Run: headless pygame with SDL's dummy video driver; simulated clock (each Clock.tick advances the game by its frame time, no real sleeping); random seed 0; keys injected as events and as key.get_pressed() state; mouse plan: one left click at the window centre at the start of phase 2, then a move to the lower-right quarter at the start of phase 3.
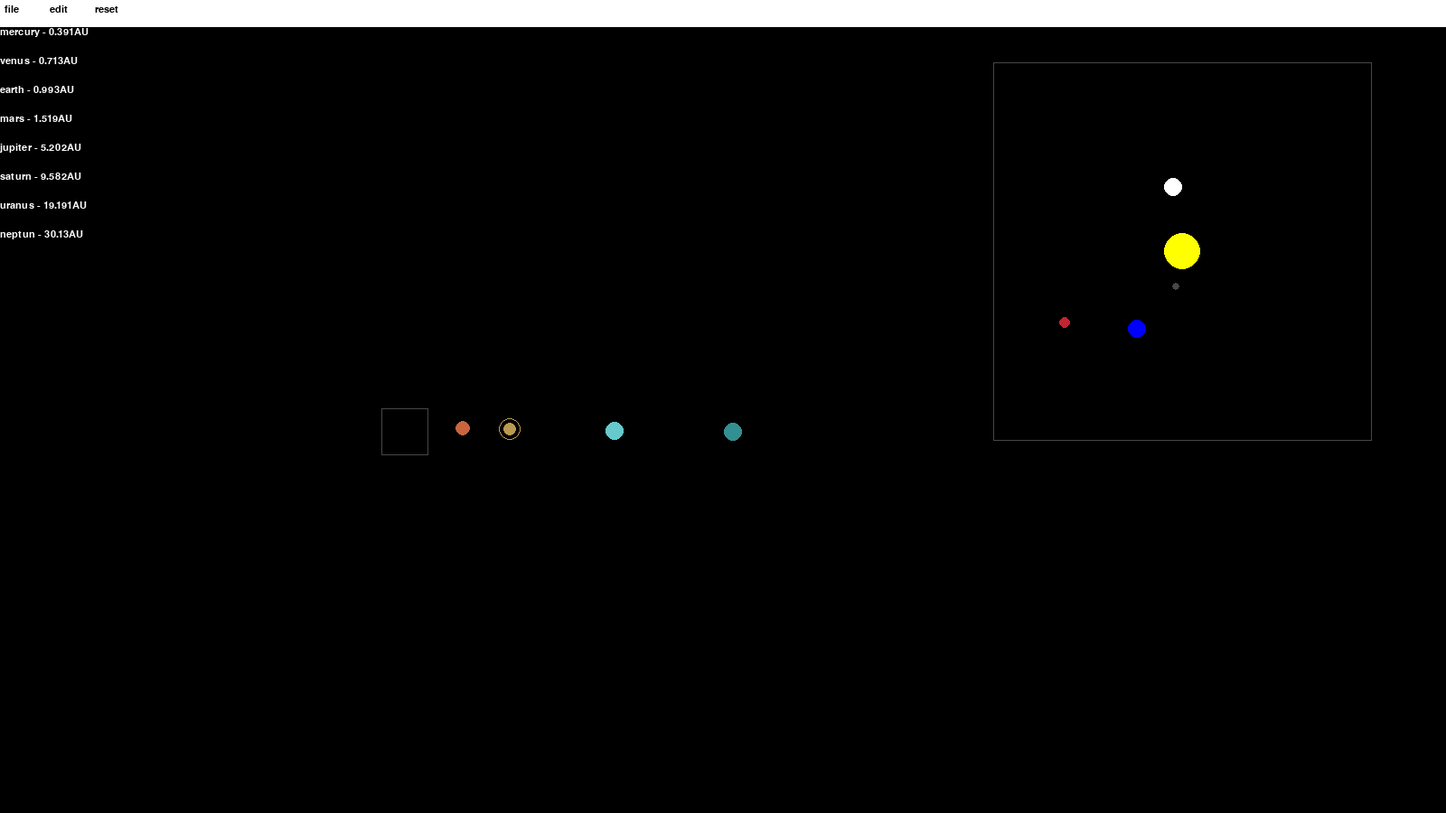
Frame 1 of 4 · flips 1–60 · no input
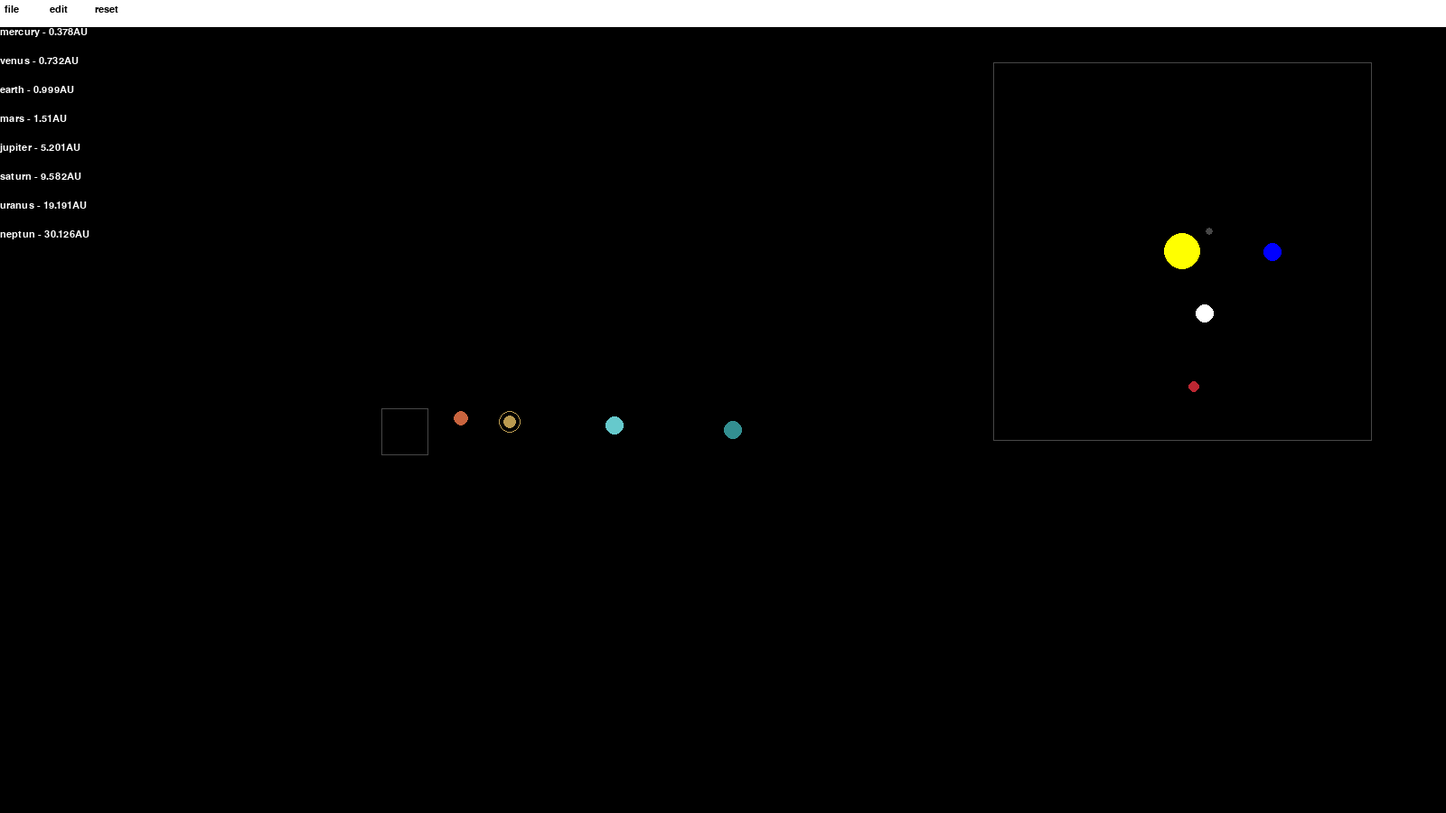
Frame 2 of 4 · flips 61–180 · clicked the window centre · tapped SPACE, RETURN · held RIGHT (→), D
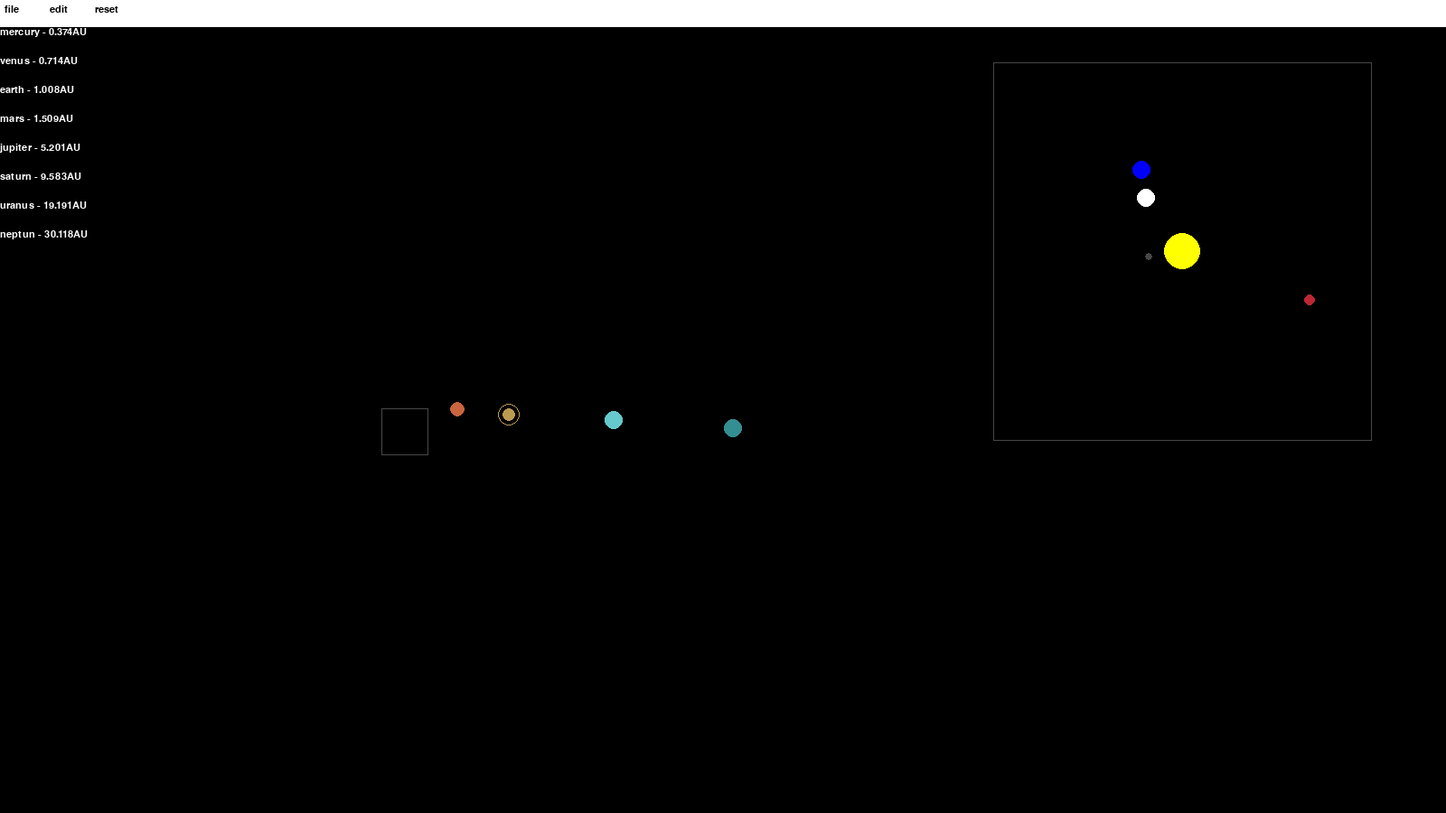
Frame 3 of 4 · flips 181–300 · moved the mouse to the lower-right quarter · held DOWN (↓), S
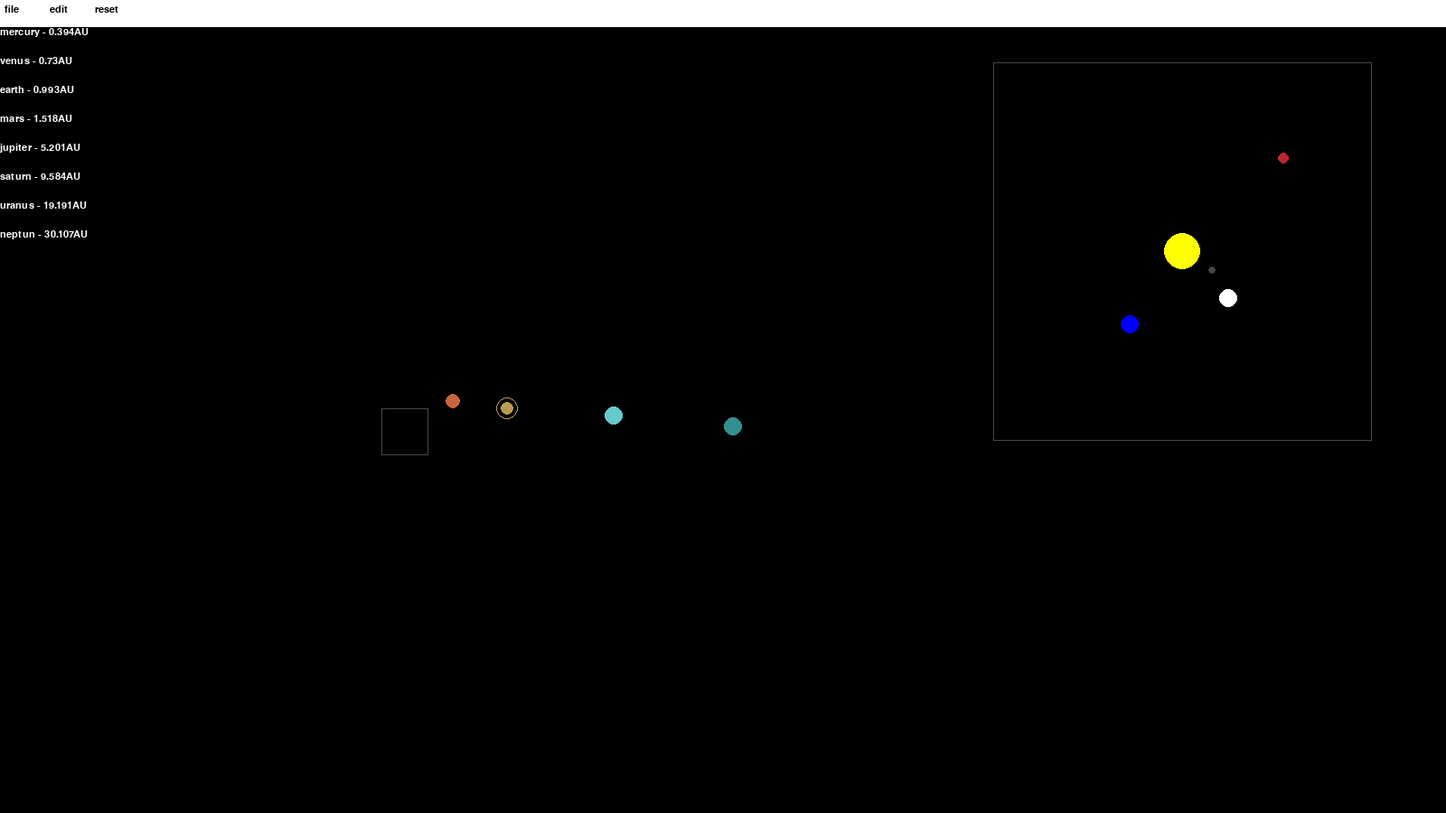
Frame 4 of 4 · flips 301–420 · held LEFT (←), A, UP (↑), W

The pygame program that drew these frames:

import pygame as pg, math, sys

class Planet_info:
    def check(self, rect_list, pressed, planet_box):
        n = 0
        for i in rect_list:
            if pg.Rect.collidepoint(i, pg.mouse.get_pos()) and pg.mouse.get_pressed()[0] and pressed == False:
                for y in range(len(planet_box)):
                    planet_box[y] = False
                pressed = True
                
                planet_box[n] = True
            n += 1
        if pg.mouse.get_pressed()[0] == False:
            pressed = False
        return planet_box

    def tool_bar(self, box_list, bool, tool_bar_surf):
        rect = []
        
        for toll in range(len(box_list)):
            rect.append(pg.Rect(toll*60,0,60,20))
            self.box_click(pg.mouse.get_pos(), rect[toll], bool[toll])
        print(pg.mouse.get_pos())
        return bool

    def box_click(self, point, box, var):
        if pg.Rect.collidepoint(box, point):
            var = True
        else:
            var = False
        return var

class Planet:
    AU = 149.6e6*1000 
    G = 6.67428e-11 
    SCALE = 12 / AU 
    MINI_SCALE = 100 /AU 
    TIMESTEP = 3600*24 
    
    def __init__(self, x, y, radius, color, mass, app):
        self.app = app 
        self.x = x 
        self.y = y 
        self.radius = radius 
        self.color = color 
        self.mass = mass 
        self.ring = False 
        
        self.sun = False 
        self.dist_to_sun = 0 
        
        self.x_vel = 0 
        self.y_vel = 0 
        
    def draw(self, display, planet, planet_name, size): 
        
        
        x = self.x * self.SCALE + size[0] / 2 
        y = self.y * self.SCALE + size[1] / 2
        
        if x > -20:
            pg.draw.circle(display, self.color, (x, y), self.radius)
        
        if self.ring: 
            pg.draw.circle(display, self.color, (x, y), self.radius+5, 1)

        if not self.sun: 
            distance_text = self.app.FONT.render(f"{planet_name} - {round(self.dist_to_sun/self.AU, 3)}AU", 1, self.app.color["white"]) 
            display.blit(distance_text, (0, 32*(planet-1))) 
    
    def mini_draw(self, display, size):
        
        x = self.x * self.MINI_SCALE + size[0] / 2 
        y = self.y * self.MINI_SCALE + size[1] / 2
        
        
        if x > -20:
            pg.draw.circle(display, self.color, (x, y), self.radius)
        
        if self.ring: 
            pg.draw.circle(display, self.color, (x, y), self.radius+5, 1)

        
    def attraction(self, other):
        other_x, other_y = other.x, other.y 
        distance_x = other_x - self.x 
        distance_y = other_y - self.y 
        distence = math.sqrt(distance_x ** 2 + distance_y ** 2) 
        
        if other.sun: 
            self.dist_to_sun = distence 
            
        force = self.G * self.mass * other.mass / distence**2 
        
        theta = math.atan2(distance_y, distance_x) 
        force_x = math.cos(theta)* force 
        force_y = math.sin(theta)* force 
        return force_x, force_y 
    
    def update(self, planets):
        total_fx = total_fy = 0
        for planet in planets: 
            if self == planet:
                continue
            
            fx, fy = self.attraction(planet) 
            total_fx += fx
            total_fy += fy
            
        self.x_vel += total_fx / self.mass * self.TIMESTEP
        self.y_vel += total_fy / self.mass * self.TIMESTEP
        
        self.x += self.x_vel * self.TIMESTEP 
        self.y += self.y_vel * self.TIMESTEP 
        
        
        
class App:
    def __init__(self):
        pg.init() 
        
        self.color = {
            "white" : (255, 255, 255),
            "black" : (0, 0, 0),
            "yellow": (255,255,0),
            "blue": (0,0,255),
            "red": (188,39,50),
            "gray": (71, 71, 71),
            "orange": (201, 100, 62),
            "yellow-orange": (186, 154, 80),
            "light-blue": (102, 201, 204),
            "dark-light-blue": (51, 143, 145)
        }
        
        self.FONT = pg.font.SysFont("comicsans", 16)
        
        self.planets = []
        self.planet_names = []
        self.planetary_reset()
        
        self.res = self.width, self.height = 1600, 900
        self.tool = self.tool_width, self.tool_height = self.width, 30
        
        self.rect_list = []
        self.planet_boxes = []
        self.option_rects = []
        
        for i in range(0, len(self.planets)-1):
            self.rect_list.append(pg.Rect(0,32*i+20, 200, 32))
        for i in range(0, len(self.planets)-1):
            self.planet_boxes.append(False)
        self.option_box_size = 50
        for i in range(3):
            self.option_rects.append(pg.Rect(i*self.option_box_size, 0, self.option_box_size, self.tool_height))
            
        self.sun_lock = True 
        
        
        self.clock = pg.time.Clock()
        self.screen = pg.display.set_mode(self.res)
        self.tool_bar = pg.Surface(self.tool)
        self.tool_list = ["file", "edit", "reset"]
        self.tool_func = [False, False, False]
        
        self.main_display = pg.Surface((self.width, self.height-self.tool_height))
        self.display = pg.Surface((417,417))
        
        self.mouse_pressed = False
        
        self.planet_box = Planet_info()
        
        pg.display.set_caption("solar sim")
    
    def planetary_reset(self):
        star = Planet(0, 0, 20, self.color["yellow"], 1.98892e30, self)
        star.sun = True
        
        earth = Planet(-1*Planet.AU, 0, 10, self.color["blue"], 5.9742e24, self)
        earth.y_vel = 29.783e3
        
        mars = Planet(-1.524* Planet.AU, 0, 6, self.color["red"], 6.39e23, self)
        mars.y_vel = 24.077e3
        
        mercury = Planet(0.387* Planet.AU, 0, 4, self.color["gray"], 3.3e23, self)
        mercury.y_vel = -47.4e3
        
        venus = Planet(0.723 * Planet.AU, 0, 10, self.color["white"], 4.8685e24, self)
        venus.y_vel = -35.02e3
        
        jupiter = Planet(5.20238*Planet.AU, 0, 8, self.color["orange"], 1.8982e27, self)
        jupiter.y_vel = -13.06e3
        
        saturn = Planet(9.58202*Planet.AU, 0, 7, self.color["yellow-orange"], 5.683e26, self)
        saturn.y_vel = -9.69e3
        saturn.ring = True
        
        uranus = Planet(19.19126*Planet.AU, 0, 10, self.color["light-blue"], 8.681e25, self)
        uranus.y_vel = -6.8e3
        
        neptune = Planet(30.13*Planet.AU, 0, 10, self.color["dark-light-blue"], 1.024e26, self)
        neptune.y_vel = -2.43e3
        
        self.planets = [star, mercury, venus, earth, mars, jupiter, saturn, uranus, neptune]
        self.planet_names = ["sun", "mercury", "venus","earth", "mars", "jupiter", "saturn", "uranus", "neptun"]
    
    def run(self):
        while True:
            self.main_display.fill(self.color["black"])
            self.display.fill(self.color["black"])
            self.tool_bar.fill(self.color["white"])
            n = 0
            if self.sun_lock:
                self.planets[0].x = 0
                self.planets[0].y = 0
            
            for planet in self.planets:
                planet.update(self.planets)
                planet.draw(self.main_display, n, self.planet_names[n], (900,900))
                planet.mini_draw(self.display, (417,417))
                n += 1
            
            pg.draw.rect(self.main_display, self.color["gray"], (422,422,52,52))
            pg.draw.rect(self.main_display, self.color["black"], (423,423,50,50))
            pg.draw.rect(self.main_display, self.color["gray"], (1099,39,419,419))
            
            #self.tool_func = self.planet_box.tool_bar(self.tool_list, self.tool_func, self.tool_bar)
            #print(self.tool_func)
            for i in range(len(self.tool_list)):
                info_box = self.FONT.render(f"{self.tool_list[i]}", 1, self.color["black"]) 
                self.tool_bar.blit(info_box, (i*self.option_box_size+5, 5))
                
            for i in range(0, len(self.tool_list)):
                if pg.Rect.collidepoint(self.option_rects[i],pg.mouse.get_pos()) and pg.mouse.get_pressed()[0]:
                    self.tool_func[i] = True
                else:
                    self.tool_func[i] = False
            
            if self.tool_func[0]:
                pass
            elif self.tool_func[1]:
                pass
            elif self.tool_func[2]:
                self.planetary_reset()
            
                
            
            self.main_display.blit(self.display,(1100,40))
            self.screen.blit(self.tool_bar,(0,0))
            self.screen.blit(self.main_display,(0,self.tool_height))
            
            for event in pg.event.get():
                if event.type == pg.QUIT:
                    pg.quit()
                    sys.exit()
                
                self.planet_boxes = self.planet_box.check(self.rect_list, self.mouse_pressed, self.planet_boxes)
                
            #print(self.planet_boxes) 
            self.clock.tick()
            pg.display.update()

if __name__ == "__main__":
    app = App()
    app.run()
